Image classification data set "processed2" (StanvenNg/DSI15_CAPSTONE_PROJ on GitHub). Class labels (2): industrial style, Scandinavian style.

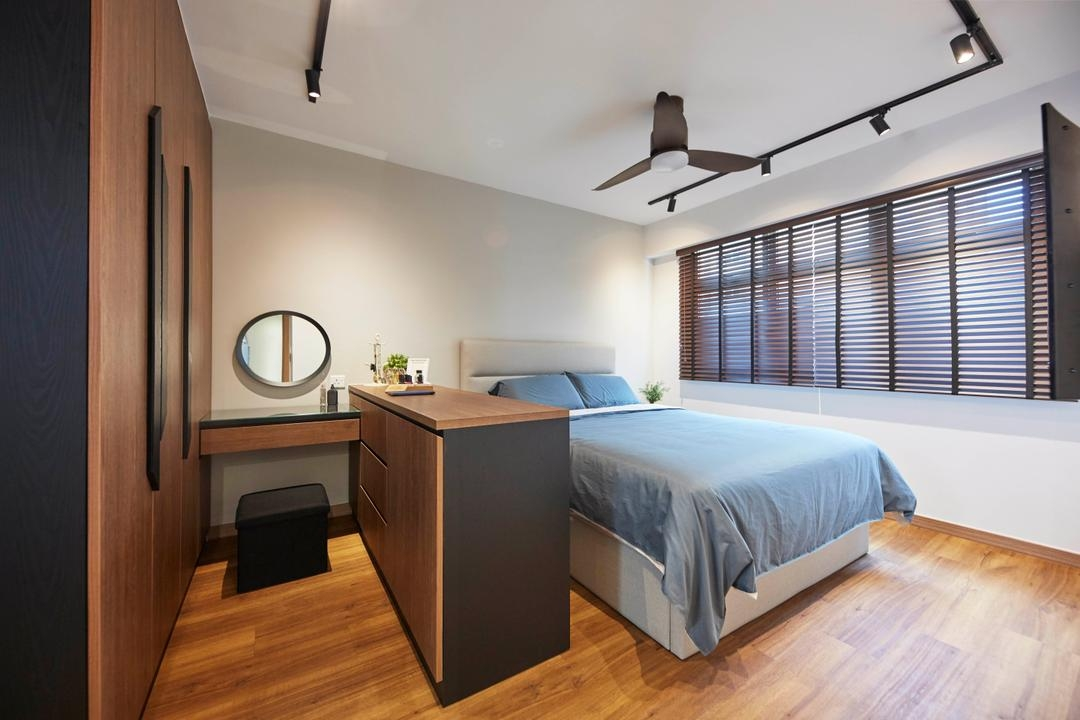
Label: Scandinavian style

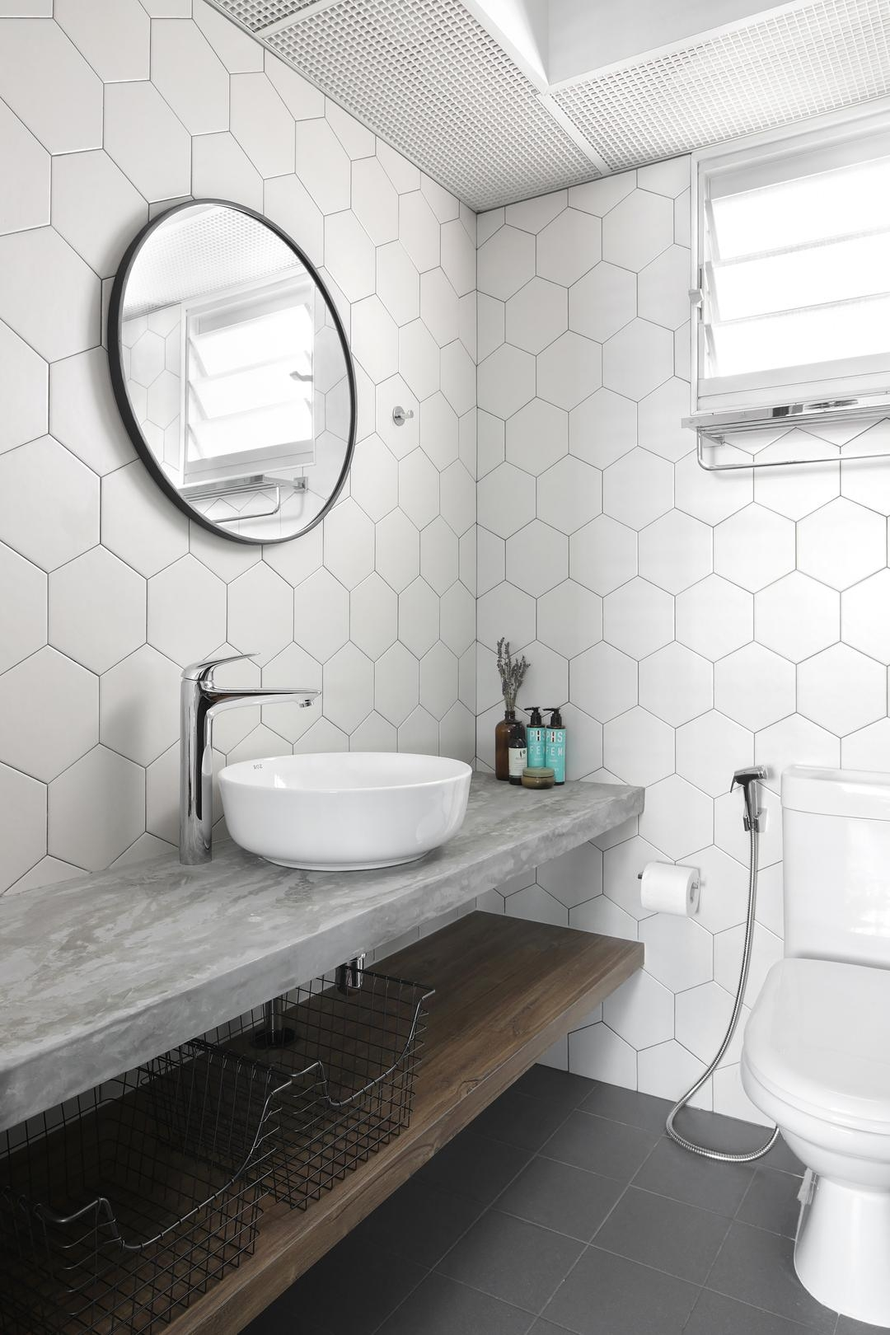
Label: industrial style

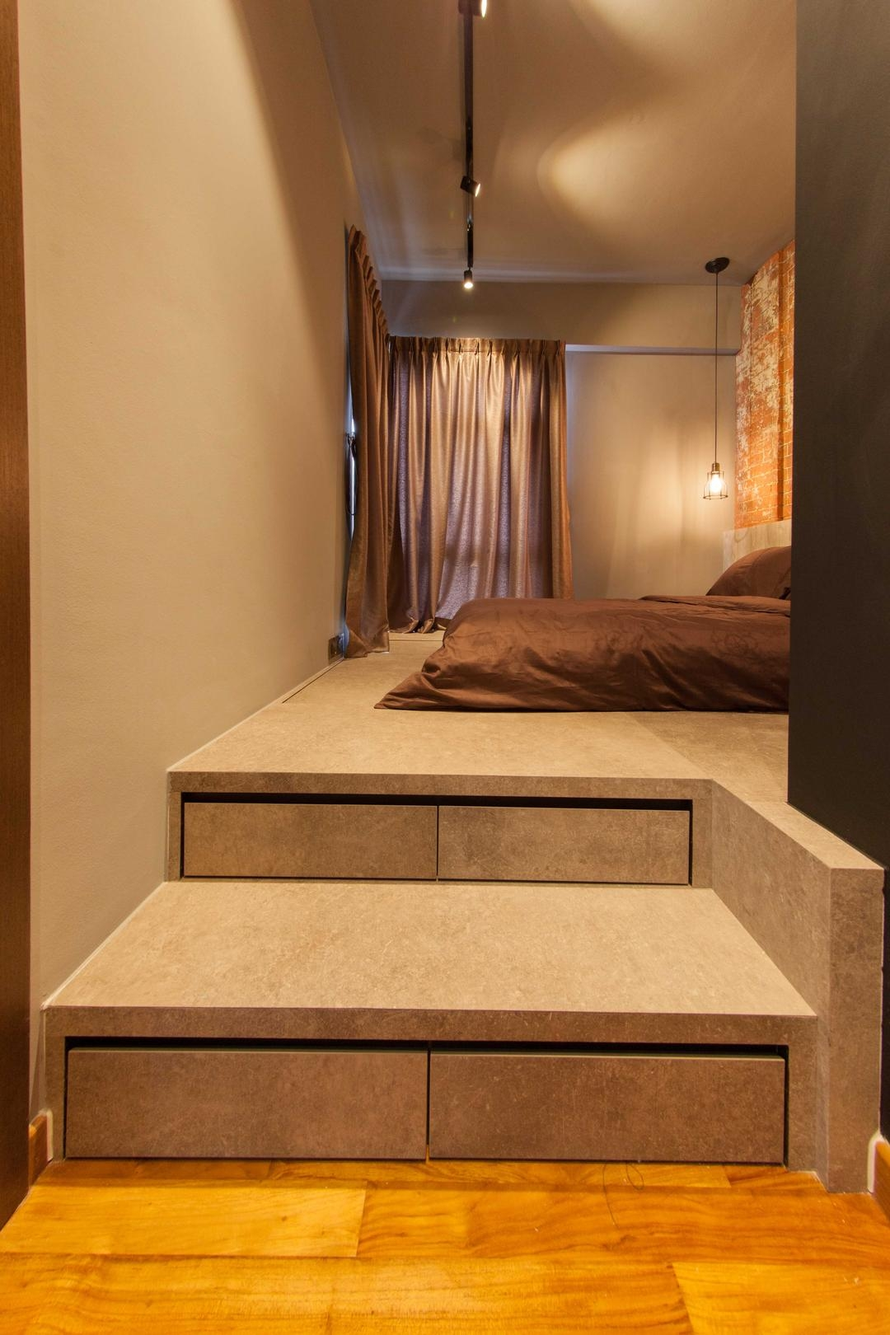
Label: industrial style

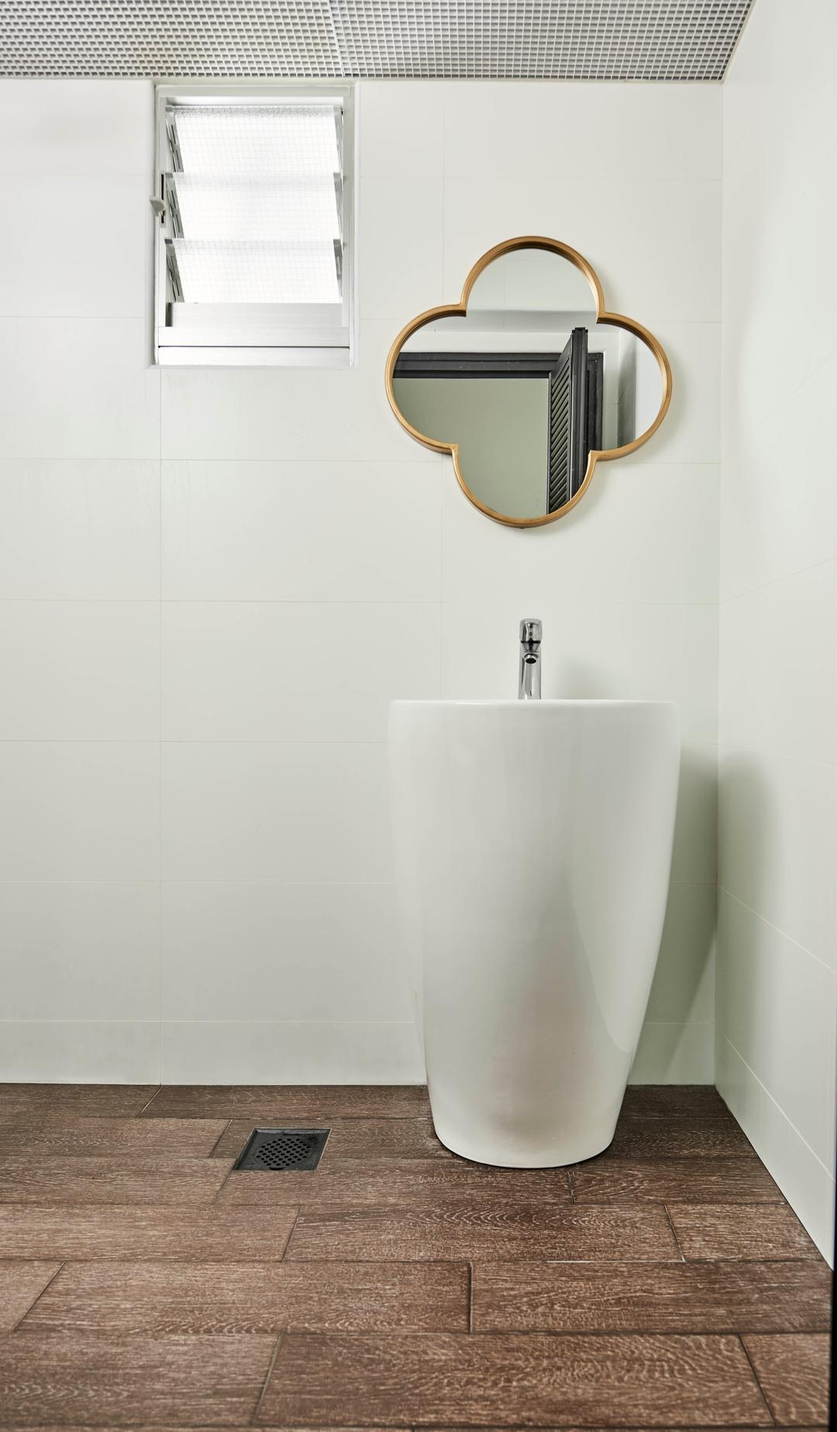
Label: industrial style

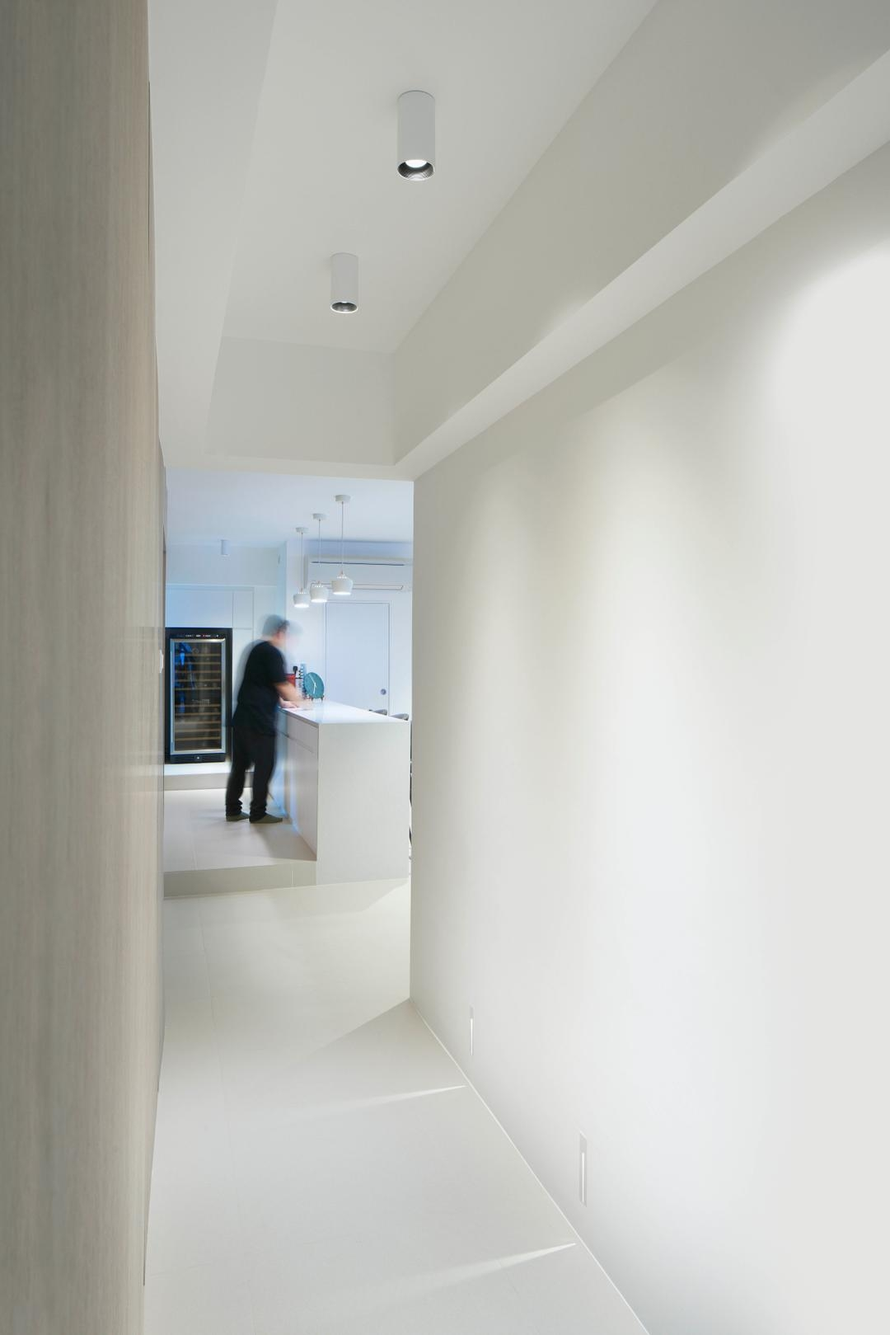
Label: Scandinavian style

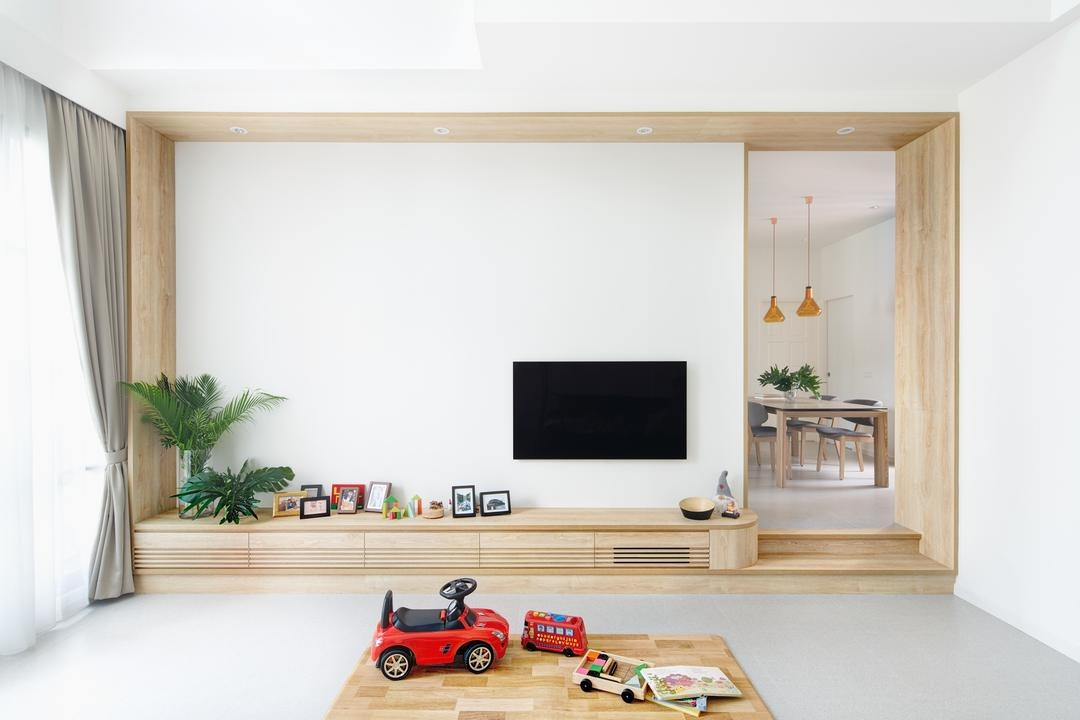
Label: Scandinavian style
